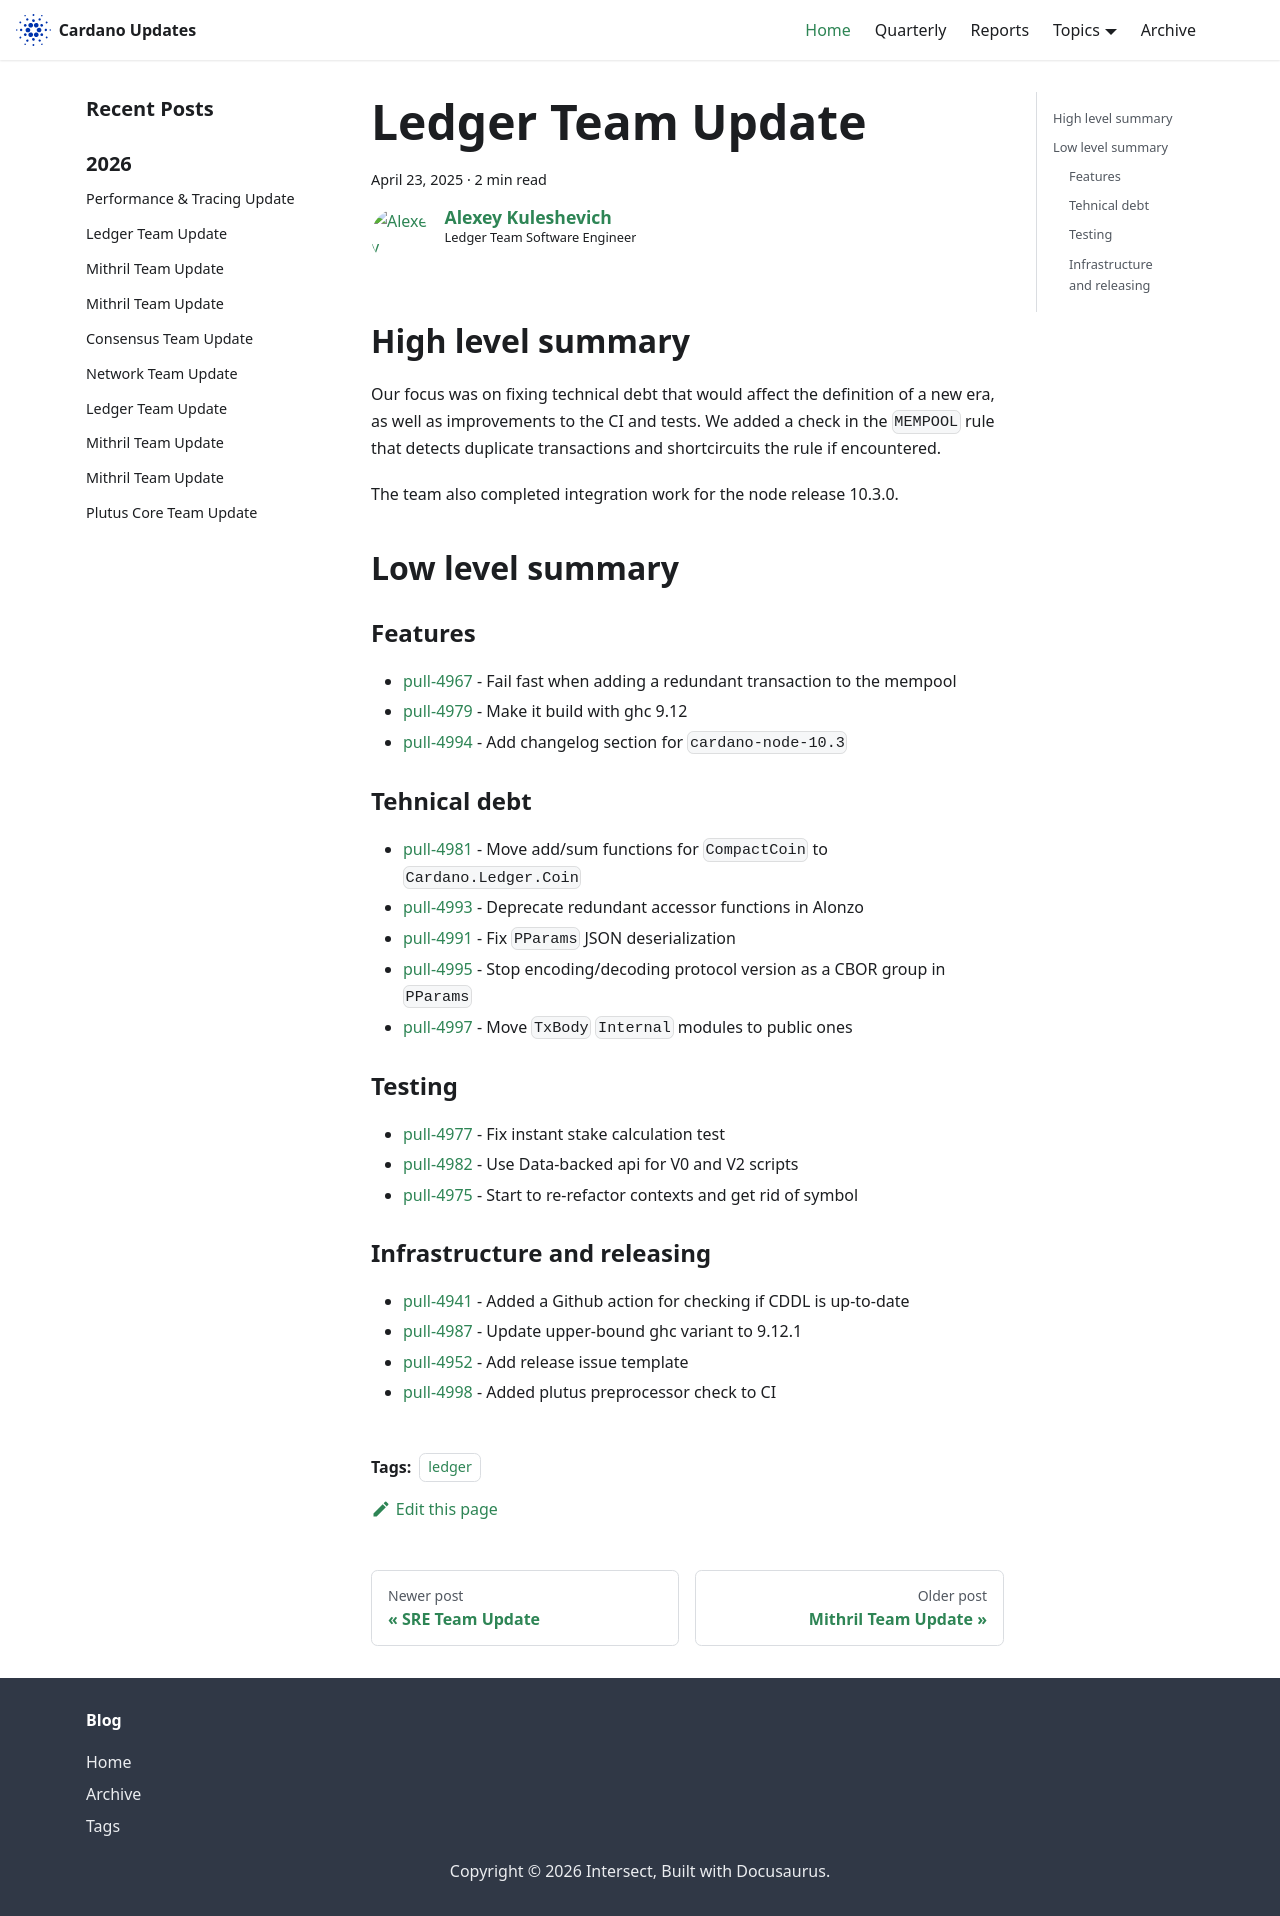

repository: IntersectMBO/cardano-updates · page: 2025-04-23-ledger/index.html · generator: docusaurus

---
title: Ledger Team Update
slug: 2025-04-23-ledger
authors: lehins
tags: [ledger]
hide_table_of_contents: false
---

## High level summary

Our focus was on fixing technical debt that would affect the definition of a new era, as well as improvements to the CI and tests.
We added a check in the `MEMPOOL` rule that detects duplicate transactions and shortcircuits the rule if encountered.

The team also completed integration work for the node release 10.3.0.

## Low level summary

### Features
* [pull-4967] - Fail fast when adding a redundant transaction to the mempool
* [pull-4979] - Make it build with ghc 9.12
* [pull-4994] - Add changelog section for `cardano-node-10.3`

### Tehnical debt
* [pull-4981] - Move add/sum functions for `CompactCoin` to `Cardano.Ledger.Coin`
* [pull-4993] - Deprecate redundant accessor functions in Alonzo
* [pull-4991] - Fix `PParams` JSON deserialization
* [pull-4995] - Stop encoding/decoding protocol version as a CBOR group in `PParams`
* [pull-4997] - Move `TxBody` `Internal` modules to public ones

### Testing
* [pull-4977] - Fix instant stake calculation test
* [pull-4982] - Use Data-backed api for V0 and V2 scripts
* [pull-4975] - Start to re-refactor contexts and get rid of symbol

### Infrastructure and releasing
* [pull-4941] - Added a Github action for checking if CDDL is up-to-date
* [pull-4987] - Update upper-bound ghc variant to 9.12.1
* [pull-4952] - Add release issue template
* [pull-4998] - Added plutus preprocessor check to CI

[pull-4977]: https://github.com/IntersectMBO/cardano-ledger/pull/4977
[pull-4967]: https://github.com/IntersectMBO/cardano-ledger/pull/4967
[pull-4979]: https://github.com/IntersectMBO/cardano-ledger/pull/4979
[pull-4941]: https://github.com/IntersectMBO/cardano-ledger/pull/4941
[pull-4952]: https://github.com/IntersectMBO/cardano-ledger/pull/4952
[pull-4981]: https://github.com/IntersectMBO/cardano-ledger/pull/4981
[pull-4987]: https://github.com/IntersectMBO/cardano-ledger/pull/4987
[pull-4982]: https://github.com/IntersectMBO/cardano-ledger/pull/4982
[pull-4993]: https://github.com/IntersectMBO/cardano-ledger/pull/4993
[pull-4991]: https://github.com/IntersectMBO/cardano-ledger/pull/4991
[pull-4995]: https://github.com/IntersectMBO/cardano-ledger/pull/4995
[pull-4997]: https://github.com/IntersectMBO/cardano-ledger/pull/4997
[pull-4994]: https://github.com/IntersectMBO/cardano-ledger/pull/4994
[pull-4998]: https://github.com/IntersectMBO/cardano-ledger/pull/4998
[pull-4975]: https://github.com/IntersectMBO/cardano-ledger/pull/4975
